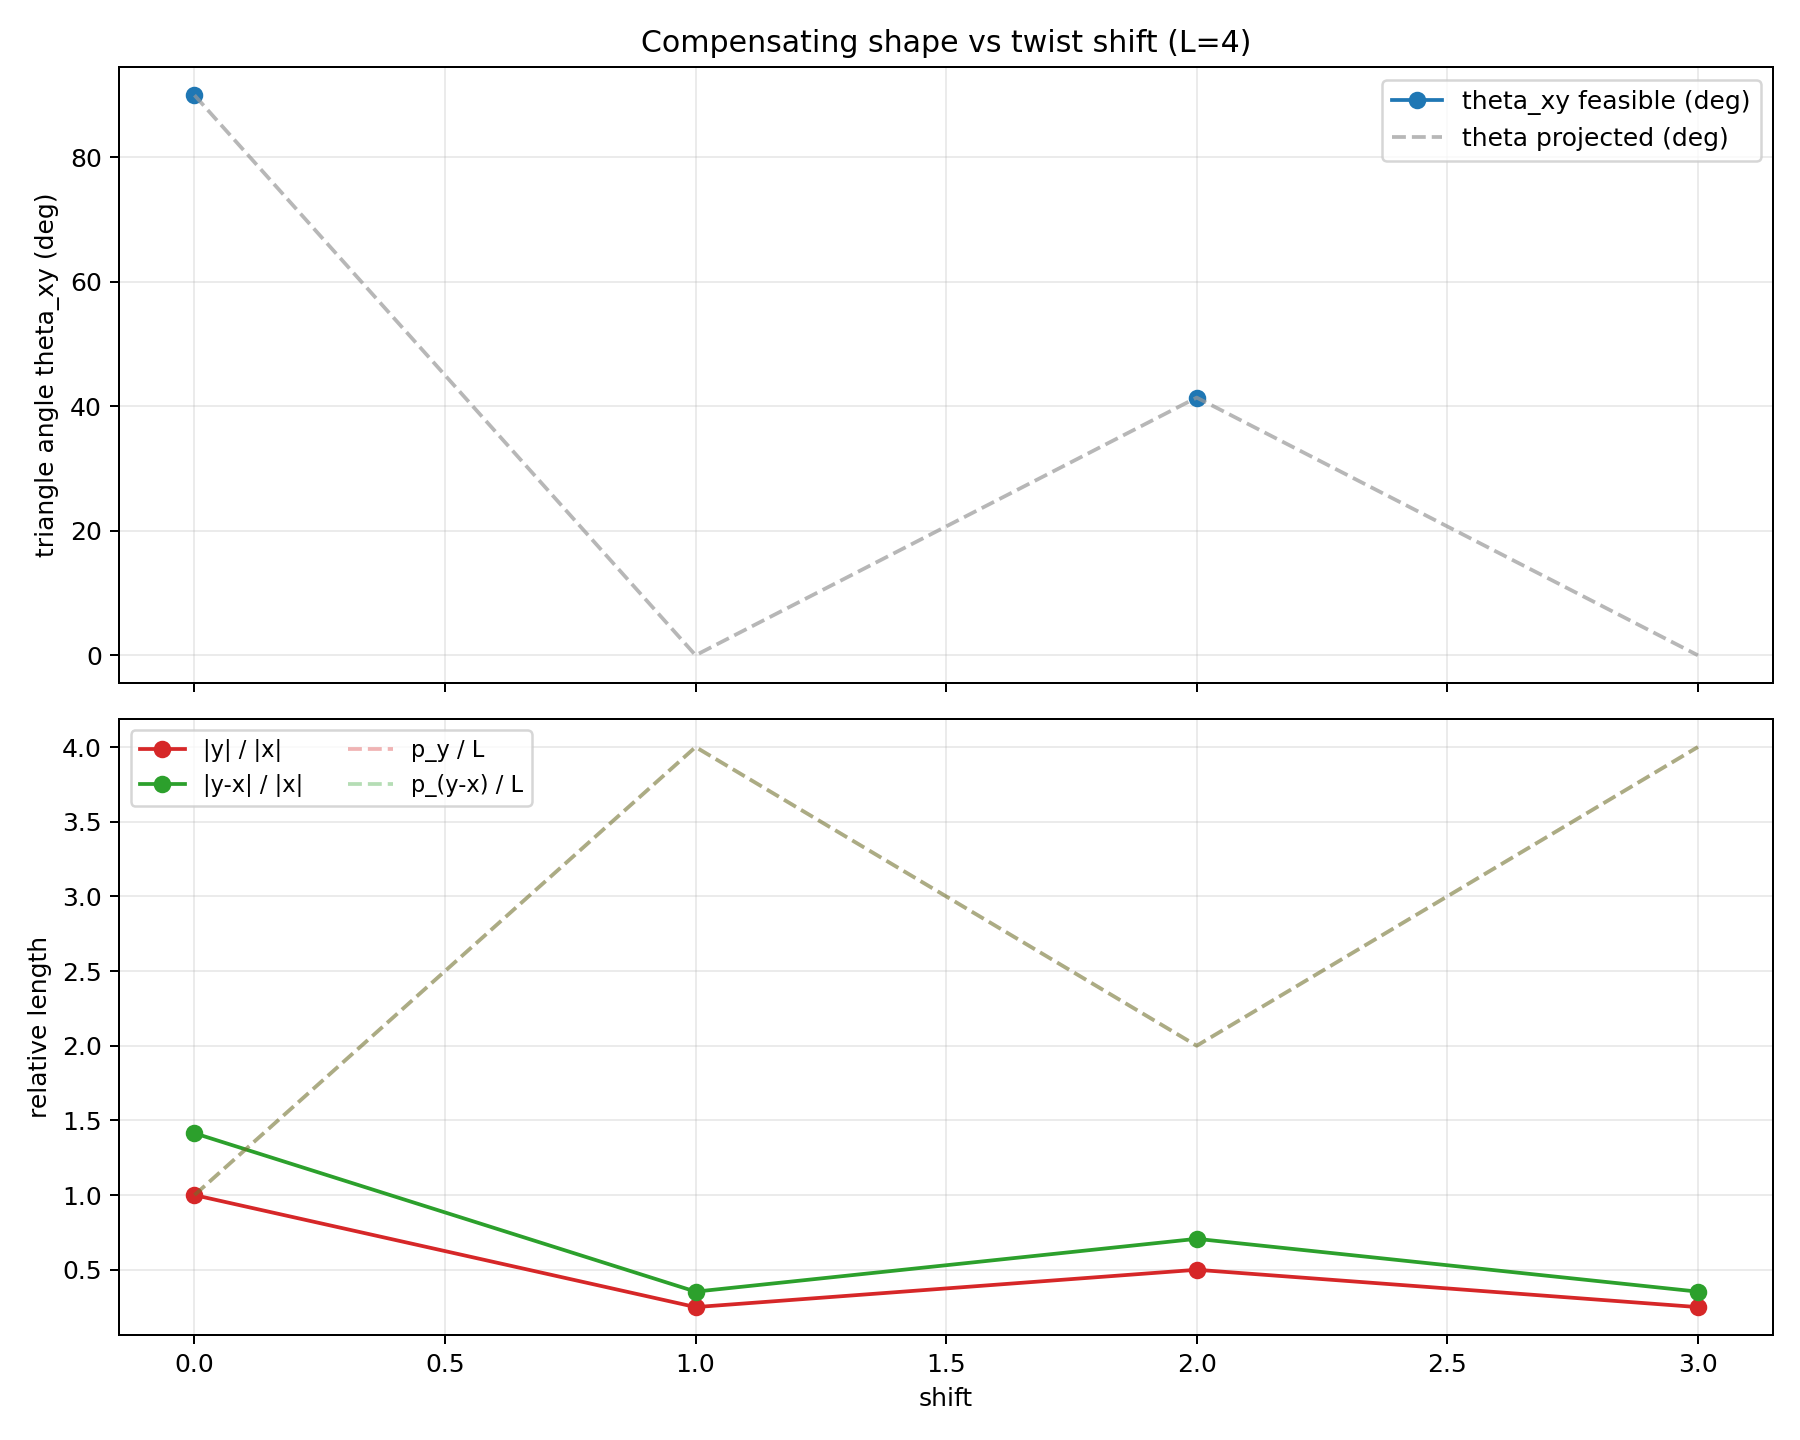

Source data for this figure (header and first rows):
L, shift, p_x, p_y, p_y_minus_x, |x|, |y|, |y-x|, feasible, |y-x|_min, |y-x|_max, cos(theta_xy), theta_xy_deg, theta_projected_deg
4, 0, 4, 4, 4, 1, 1, 1.414, True, 0.00000000, 2, -0.00000000, 90, 90
4, 1, 4, 16, 16, 1, 0.25, 0.3536, False, 0.75, 1.25, nan, nan, 0.00000000
4, 2, 4, 8, 8, 1, 0.5, 0.7071, True, 0.5, 1.5, 0.75, 41.41, 41.41
4, 3, 4, 16, 16, 1, 0.25, 0.3536, False, 0.75, 1.25, nan, nan, 0.00000000
